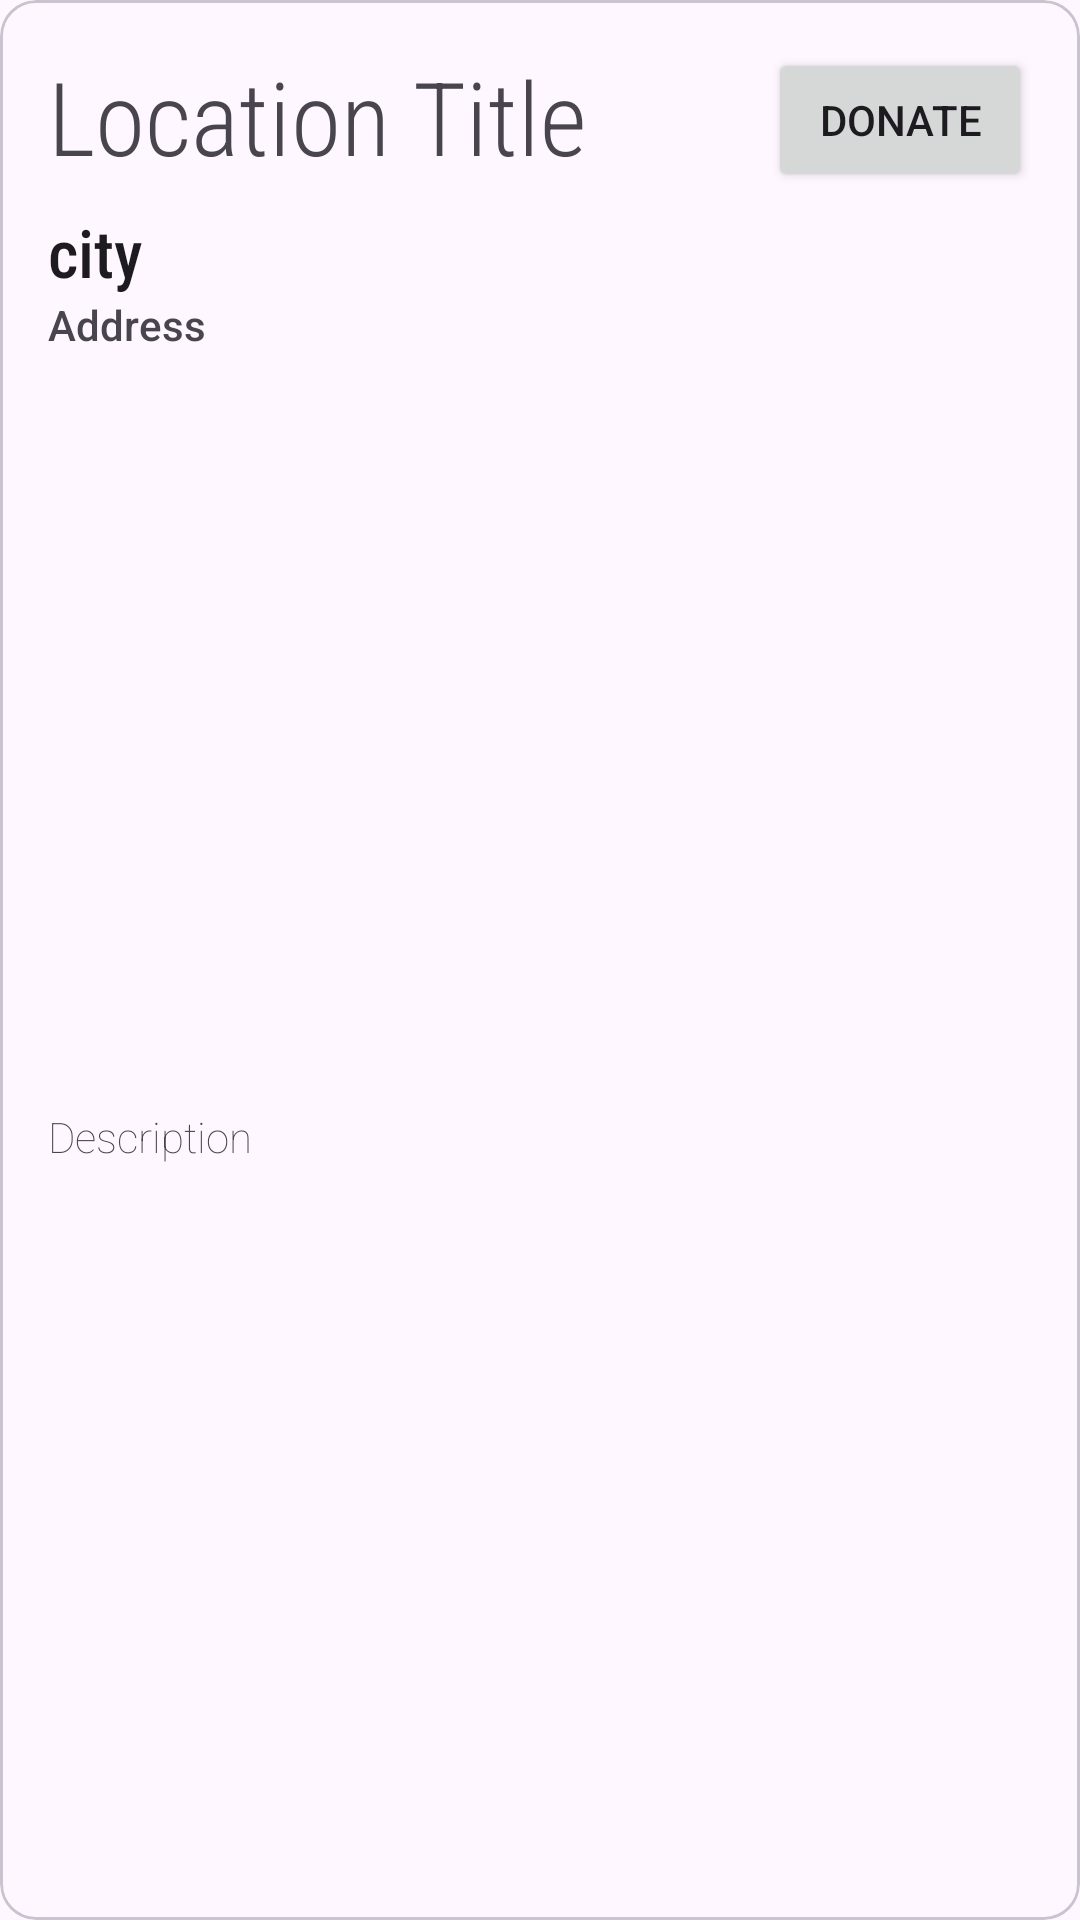

Here is an Android app screen rendered from its layout file. Give the layout XML and the strings, colors and styles it references.
<!-- AndroidManifest.xml: application theme Theme.Uphaar -->
<!-- res/layout/card_place.xml -->
<?xml version="1.0" encoding="utf-8"?>
<com.google.android.material.card.MaterialCardView xmlns:android="http://schemas.android.com/apk/res/android"
    xmlns:app="http://schemas.android.com/apk/res-auto"
    xmlns:tools="http://schemas.android.com/tools"
    android:layout_width="match_parent"
    android:layout_height="wrap_content"
    android:layout_margin="12dp"
    android:padding="16dp"
    app:cardCornerRadius="12dp">

    <androidx.constraintlayout.widget.ConstraintLayout
        android:layout_width="match_parent"
        android:layout_height="match_parent"
        app:layout_constraintEnd_toEndOf="@+id/textTitle"
        app:layout_constraintStart_toEndOf="@+id/textTitle">

        <TextView
            android:id="@+id/textTitle"
            android:layout_width="wrap_content"
            android:layout_height="wrap_content"
            android:layout_marginStart="16dp"
            android:layout_marginTop="16dp"
            android:fontFamily="sans-serif-condensed-light"
            android:text="Location Title"
            android:textAppearance="@style/TextAppearance.AppCompat.Display1"
            app:layout_constraintEnd_toStartOf="@+id/btnDonate"
            app:layout_constraintHorizontal_bias="0.0"
            app:layout_constraintStart_toStartOf="parent"
            app:layout_constraintTop_toTopOf="parent" />

        <TextView
            android:id="@+id/textCity"
            android:layout_width="wrap_content"
            android:layout_height="wrap_content"
            android:layout_marginStart="16dp"
            android:layout_marginTop="8dp"
            android:fontFamily="sans-serif-condensed-medium"
            android:text="city"
            android:textAppearance="@style/TextAppearance.AppCompat.Large"
            app:layout_constraintStart_toStartOf="parent"
            app:layout_constraintTop_toBottomOf="@+id/textTitle" />

        <TextView
            android:id="@+id/textAddress"
            android:layout_width="wrap_content"
            android:layout_height="wrap_content"
            android:layout_marginStart="16dp"
            android:fontFamily="sans-serif-medium"
            android:text="Address"
            app:layout_constraintEnd_toEndOf="parent"
            app:layout_constraintHorizontal_bias="0.0"
            app:layout_constraintStart_toStartOf="parent"
            app:layout_constraintTop_toBottomOf="@+id/textCity" />

        <Button
            android:id="@+id/btnDonate"
            android:layout_width="wrap_content"
            android:layout_height="wrap_content"
            android:layout_marginTop="16dp"
            android:layout_marginEnd="16dp"
            android:text="Donate"
            app:layout_constraintEnd_toEndOf="parent"
            app:layout_constraintTop_toTopOf="parent" />

        <TextView
            android:id="@+id/textDesc"
            android:layout_width="wrap_content"
            android:layout_height="wrap_content"
            android:layout_marginStart="16dp"
            android:layout_marginTop="16dp"
            android:layout_marginEnd="16dp"
            android:layout_marginBottom="16dp"
            android:fontFamily="sans-serif-thin"
            android:text="Description"
            app:layout_constraintBottom_toBottomOf="parent"
            app:layout_constraintEnd_toEndOf="parent"
            app:layout_constraintHorizontal_bias="0.0"
            app:layout_constraintStart_toStartOf="parent"
            app:layout_constraintTop_toBottomOf="@+id/textAddress" />
    </androidx.constraintlayout.widget.ConstraintLayout>
</com.google.android.material.card.MaterialCardView>
<!-- resources referenced by this layout -->
<resources>
  <style name="Theme.Uphaar" parent="Base.Theme.Uphaar" />
  <style name="Base.Theme.Uphaar" parent="Theme.Material3.DayNight.NoActionBar">
          
          
      </style>
</resources>
